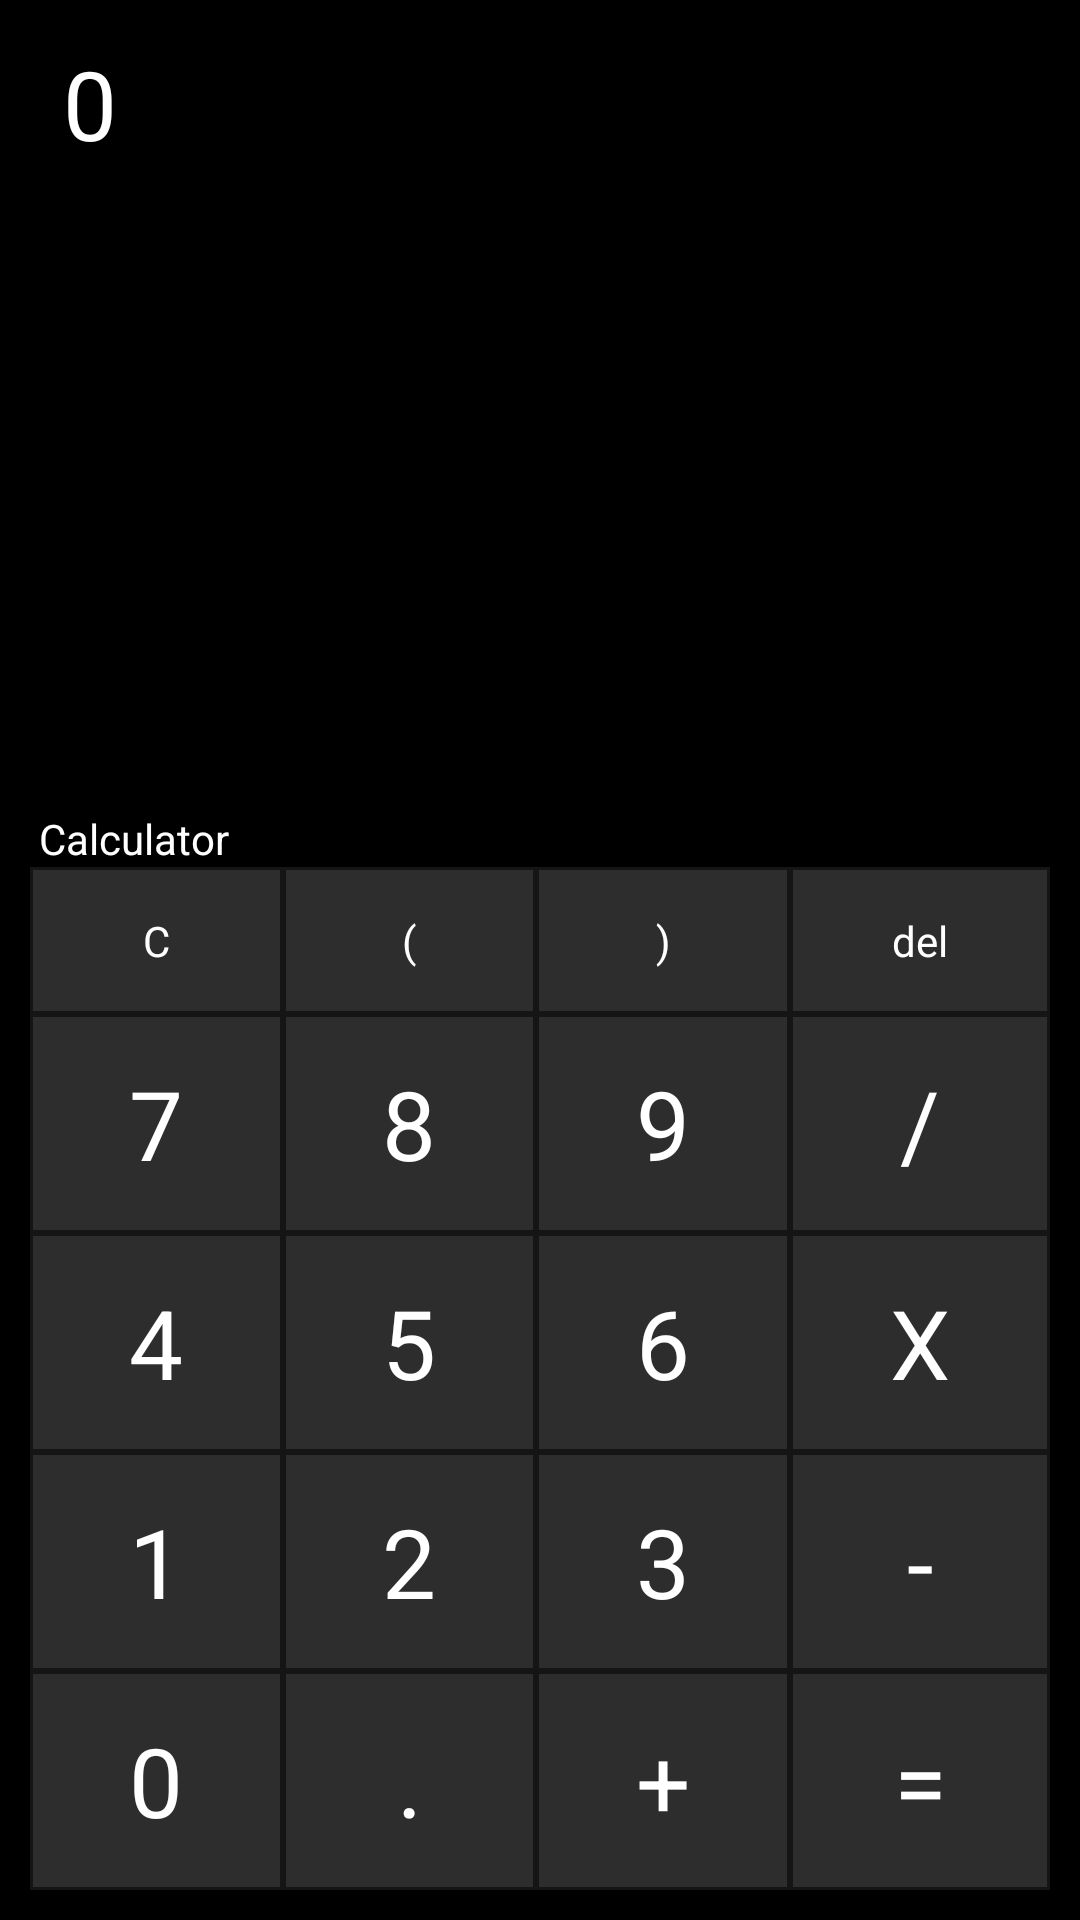

Reconstruct the res/layout file that produces this screen, plus the resources it refers to.
<!-- AndroidManifest.xml: application theme AppTheme -->
<!-- res/layout/main2.xml -->
<LinearLayout xmlns:android="http://schemas.android.com/apk/res/android"
    xmlns:tools="http://schemas.android.com/tools"
    android:layout_width="fill_parent"
    android:layout_height="fill_parent"
    android:layout_alignParentLeft="true"
    android:layout_alignParentTop="true"
    android:background="@color/Black"
    android:gravity="center"
    android:orientation="vertical"
    android:paddingLeft="10dp"
    android:paddingRight="10dp" >

    <ScrollView
        android:id="@+id/vScroll"
        android:layout_width="fill_parent"
        android:layout_height="wrap_content"
        android:layout_marginTop="10dp"
        android:layout_weight="1"
        android:background="@color/Black"
        android:scrollbars="vertical" >

        <TextView
            android:id="@+id/tvResult"
            android:layout_width="wrap_content"
            android:layout_height="wrap_content"
            android:layout_margin="3dp"
            android:hint="@string/view"
            android:isScrollContainer="true"
            android:paddingLeft="8dip"
            android:scrollbars="vertical"
            android:textColor="@color/White"
            android:textColorHint="@color/White"
            android:textSize="32sp" />

    </ScrollView>

    <TextView
        android:layout_width="fill_parent"
        android:layout_height="wrap_content"
        android:layout_marginLeft="3dp"
        android:layout_marginRight="3dp"
        android:text="@string/calc"
        android:textAppearance="?android:attr/textAppearanceSmall"
        android:textColor="#FFF" />

    <TableLayout
        android:layout_width="match_parent"
        android:layout_height="wrap_content"
        android:layout_gravity="bottom"
        android:layout_marginBottom="10dp" >

        <TableRow
            android:id="@+id/tableRow1"
            android:layout_width="wrap_content"
            android:layout_height="wrap_content" >

            <Button
                android:id="@+id/btnCancle"
                android:layout_width="wrap_content"
                android:layout_height="wrap_content"
                android:layout_weight="1"
                android:background="@drawable/button_primary_selector"
                android:textColor="@android:color/white"
                android:text="C" />

            <Button
                android:id="@+id/btnBracketL"
                android:layout_width="wrap_content"
                android:layout_height="wrap_content"
                android:layout_weight="1"
                android:background="@drawable/button_primary_selector"
                android:textColor="@android:color/white"
                android:text="(" />

            <Button
                android:id="@+id/btnBracketR"
                android:layout_width="wrap_content"
                android:layout_height="wrap_content"
                android:layout_weight="1"
                android:background="@drawable/button_primary_selector"
                android:textColor="@android:color/white"
                android:text=")" />

            <Button
                android:id="@+id/btnBackspace"
                android:layout_width="wrap_content"
                android:layout_height="wrap_content"
                android:layout_weight="1"
                android:background="@drawable/button_primary_selector"
                android:text="del"
                android:textColor="@android:color/white" />

        </TableRow>

        <TableRow
            android:id="@+id/tableRow2"
            android:layout_width="wrap_content"
            android:layout_height="wrap_content" >

            <Button
                android:id="@+id/btn7"
                android:layout_width="wrap_content"
                android:layout_height="wrap_content"
                android:layout_weight="1"
                android:background="@drawable/button_primary_selector"
                android:text="7"
                android:textColor="@android:color/white"
                android:textSize="32sp" />

            <Button
                android:id="@+id/btn8"
                android:layout_width="wrap_content"
                android:layout_height="wrap_content"
                android:layout_weight="1"
                android:background="@drawable/button_primary_selector"
                android:text="8"
                android:textColor="@android:color/white"
                android:textSize="32sp" />

            <Button
                android:id="@+id/btn9"
                android:layout_width="wrap_content"
                android:layout_height="wrap_content"
                android:layout_weight="1"
                android:background="@drawable/button_primary_selector"
                android:text="9"
                android:textColor="@android:color/white"
                android:textSize="32sp" />

            <Button
                android:id="@+id/btnDivide"
                android:layout_width="wrap_content"
                android:layout_height="wrap_content"
                android:layout_weight="1"
                android:background="@drawable/button_primary_selector"
                android:text="/"
                android:textColor="@android:color/white"
                android:textSize="32sp" />

        </TableRow>

        <TableRow
            android:id="@+id/tableRow3"
            android:layout_width="wrap_content"
            android:layout_height="wrap_content" >

            <Button
                android:id="@+id/btn4"
                android:layout_width="wrap_content"
                android:layout_height="wrap_content"
                android:layout_weight="1"
                android:background="@drawable/button_primary_selector"
                android:text="4"
                android:textColor="@android:color/white"
                android:textSize="32sp" />

            <Button
                android:id="@+id/btn5"
                android:layout_width="wrap_content"
                android:layout_height="wrap_content"
                android:layout_weight="1"
                android:background="@drawable/button_primary_selector"
                android:text="5"
                android:textColor="@android:color/white"
                android:textSize="32sp" />

            <Button
                android:id="@+id/btn6"
                android:layout_width="wrap_content"
                android:layout_height="wrap_content"
                android:layout_weight="1"
                android:background="@drawable/button_primary_selector"
                android:text="6"
                android:textColor="@android:color/white"
                android:textSize="32sp" />

            <Button
                android:id="@+id/btnMultiply"
                android:layout_width="wrap_content"
                android:layout_height="wrap_content"
                android:layout_weight="1"
                android:background="@drawable/button_primary_selector"
                android:text="X"
                android:textColor="@android:color/white"
                android:textSize="32sp" />

        </TableRow>

        <TableRow
            android:id="@+id/tableRow4"
            android:layout_width="wrap_content"
            android:layout_height="wrap_content" >

            <Button
                android:id="@+id/btn1"
                android:layout_width="wrap_content"
                android:layout_height="wrap_content"
                android:layout_weight="1"
                android:background="@drawable/button_primary_selector"
                android:text="1"
                android:textColor="@android:color/white"
                android:textSize="32sp" />

            <Button
                android:id="@+id/btn2"
                android:layout_width="wrap_content"
                android:layout_height="wrap_content"
                android:layout_weight="1"
                android:background="@drawable/button_primary_selector"
                android:text="2"
                android:textColor="@android:color/white"
                android:textSize="32sp" />

            <Button
                android:id="@+id/btn3"
                android:layout_width="wrap_content"
                android:layout_height="wrap_content"
                android:layout_weight="1"
                android:background="@drawable/button_primary_selector"
                android:text="3"
                android:textColor="@android:color/white"
                android:textSize="32sp" />

            <Button
                android:id="@+id/btnSubtraction"
                android:layout_width="wrap_content"
                android:layout_height="wrap_content"
                android:layout_weight="1"
                android:background="@drawable/button_primary_selector"
                android:text="-"
                android:textColor="@android:color/white"
                android:textSize="32sp" />

        </TableRow>

        <TableRow
            android:id="@+id/tableRow5"
            android:layout_width="wrap_content"
            android:layout_height="wrap_content" >

            <Button
                android:id="@+id/btn0"
                android:layout_width="wrap_content"
                android:layout_height="wrap_content"
                android:layout_weight="1"
                android:background="@drawable/button_primary_selector"
                android:text="0"
                android:textColor="@android:color/white"
                android:textSize="32sp" />

            <Button
                android:id="@+id/btnDot"
                android:layout_width="wrap_content"
                android:layout_height="wrap_content"
                android:layout_weight="1"
                android:background="@drawable/button_primary_selector"
                android:text="."
                android:textColor="@android:color/white"
                android:textSize="32sp" />

            <Button
                android:id="@+id/btnPlus"
                android:layout_width="wrap_content"
                android:layout_height="wrap_content"
                android:layout_weight="1"
                android:background="@drawable/button_primary_selector"
                android:text="+"
                android:textColor="@android:color/white"
                android:textSize="32sp" />

            <Button
                android:id="@+id/btnMake"
                android:layout_width="wrap_content"
                android:layout_height="wrap_content"
                android:layout_weight="1"
                android:background="@drawable/button_primary_selector"
                android:text="="
                android:textColor="@android:color/white"
                android:textSize="32sp" />

        </TableRow>
    </TableLayout>

</LinearLayout>
<!-- resources referenced by this layout -->
<resources>
  <color name="Black">#000</color>
  <color name="White">#fff</color>
  <!-- drawable button_primary_selector (drawable) -->
  <?xml version="1.0" encoding="utf-8"?>
  <selector xmlns:android="http://schemas.android.com/apk/res/android">
     <item android:state_selected="true" android:drawable="@drawable/button_selector"/>
     <item android:state_pressed="true" android:drawable="@drawable/button_selector"/>
     <item android:state_focused="true" android:drawable="@drawable/button_selector"/>
     <item android:drawable="@drawable/button_selector"/>
  </selector>
  <string name="calc">Calculator</string>
  <string name="view">0</string>
  <style name="AppTheme" parent="android:Theme.Black" />
  <!-- drawable button_selector (drawable) -->
  <?xml version="1.0" encoding="utf-8"?>
  <selector xmlns:android="http://schemas.android.com/apk/res/android">
      <item android:state_pressed="true">
          <shape>
              <gradient
                  android:startColor="#33b6e5"
                  android:endColor="#33b6e5"
                  android:angle="270" />
              <stroke
                  android:width="0dp"
                  android:color="#33b6e5" />
              <corners
                  android:radius="0dp" />
              <padding
                  android:left="10dp"
                  android:top="15dp"
                  android:right="10dp"
                  android:bottom="15dp" />
          </shape>
      </item>
       <item>
          <shape>
              <gradient
                  android:startColor="#2d2d2d"
                  android:endColor="#2d2d2d"
                  android:angle="270" />
              <stroke
                  android:width="1dp"
                  android:color="#151515" />
              <corners
                  android:radius="0dp" />
              <padding
                  android:left="10dp"
                  android:top="15dp"
                  android:right="10dp"
                  android:bottom="15dp" />
          </shape>        
      </item>
  </selector>
</resources>
